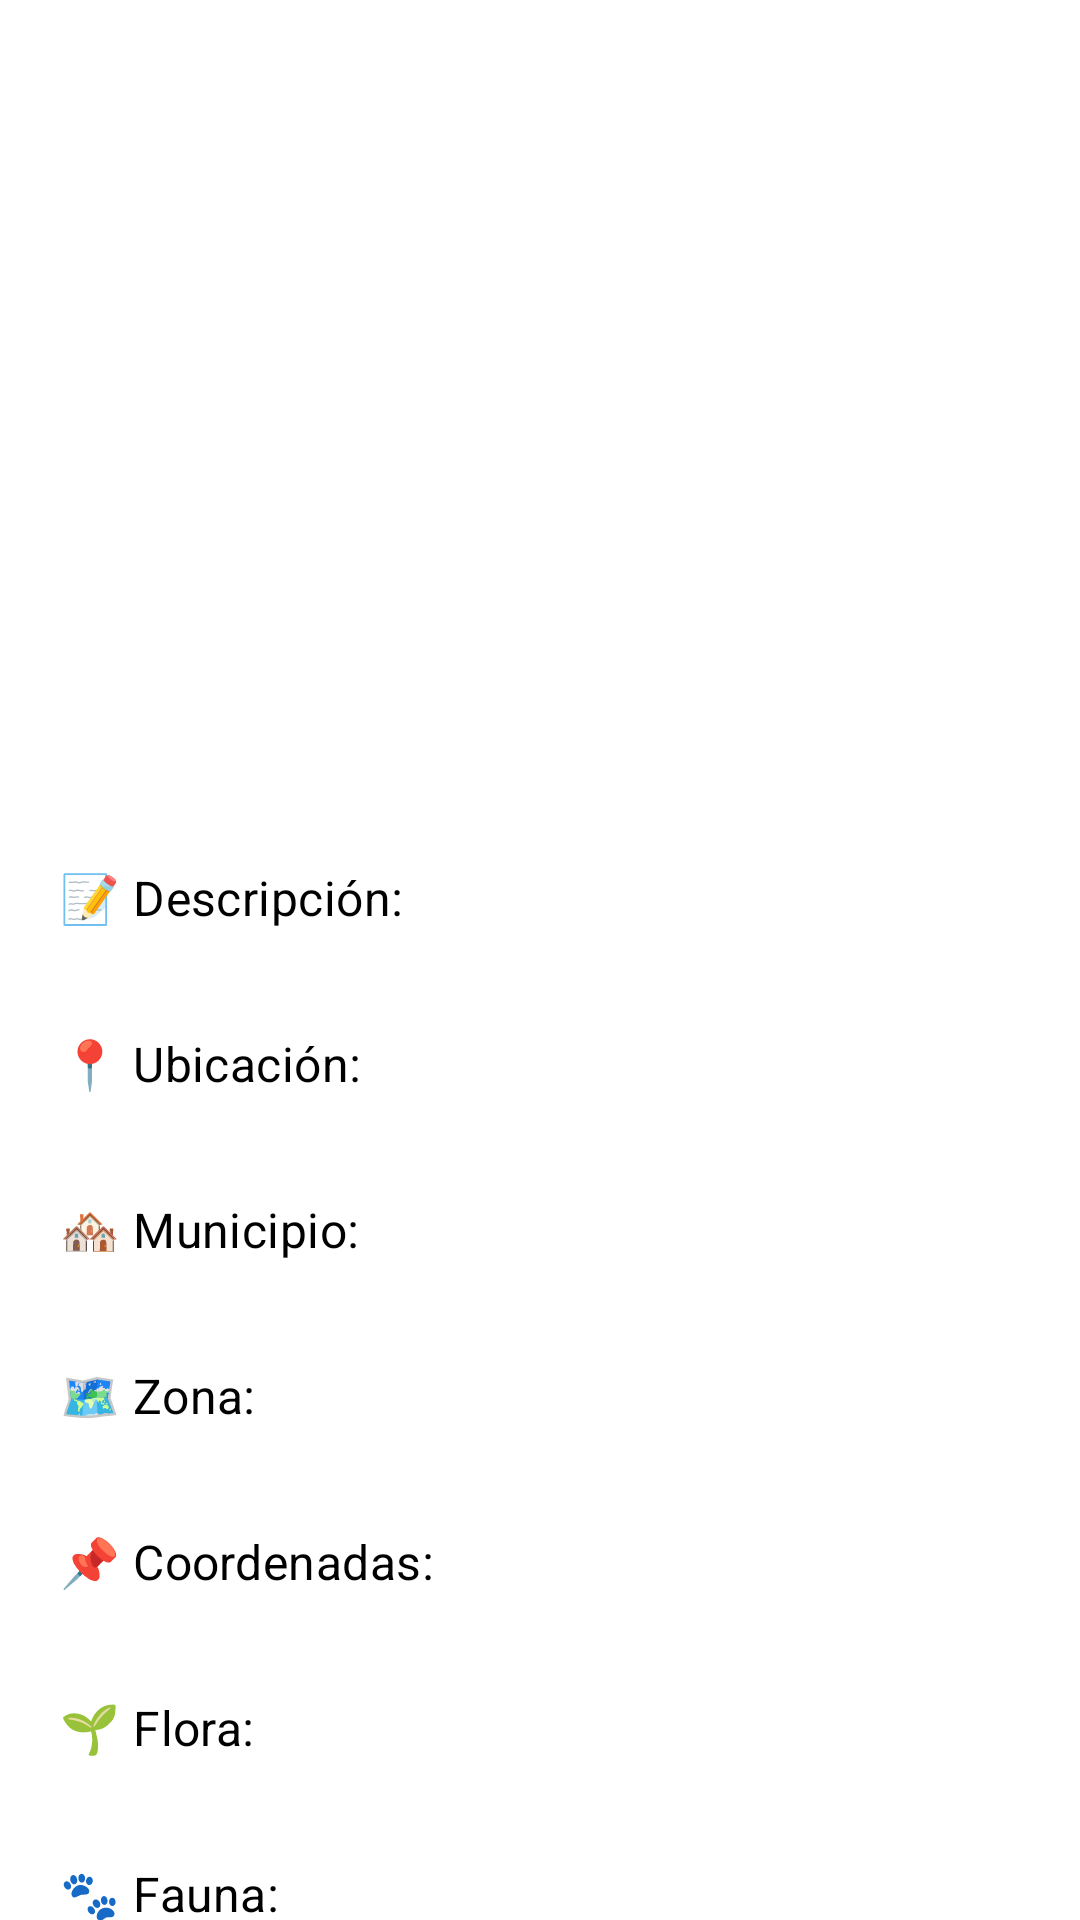

Produce the Android XML layout that renders to this screen, including the resource entries it uses.
<!-- AndroidManifest.xml: application theme Theme.AsturNews -->
<!-- res/layout/fragment_detalle_espacio.xml -->
<?xml version="1.0" encoding="utf-8"?>
<ScrollView xmlns:android="http://schemas.android.com/apk/res/android"
    xmlns:tools="http://schemas.android.com/tools"
    android:layout_width="match_parent"
    android:layout_height="match_parent"
    android:background="?android:attr/windowBackground"
    android:fitsSystemWindows="true"
    tools:theme="@style/Theme.AsturNatura">

    <LinearLayout
        android:layout_width="match_parent"
        android:layout_height="wrap_content"
        android:orientation="vertical"
        android:padding="20dp">

        
        <ImageView
            android:id="@+id/ivDetalleImagen"
            android:layout_width="match_parent"
            android:layout_height="200dp"
            android:scaleType="centerCrop"
            android:layout_marginBottom="16dp"
            android:background="?attr/colorSurface" />

        
        <TextView
            android:id="@+id/tvDetalleNombre"
            style="@style/TextAppearance.MaterialComponents.Headline5"
            android:layout_width="match_parent"
            android:layout_height="wrap_content"
            android:gravity="center"
            android:layout_marginBottom="20dp" />

        
        <LinearLayout
            android:id="@+id/layoutDescripcion"
            android:layout_width="match_parent"
            android:layout_height="wrap_content"
            android:orientation="vertical"
            android:layout_marginBottom="12dp">

            <TextView
                style="@style/TextAppearance.MaterialComponents.Subtitle1"
                android:layout_width="match_parent"
                android:layout_height="wrap_content"
                android:text="@string/detalle_descripcion"/>

            <TextView
                android:id="@+id/tvDetalleDescripcion"
                style="@style/TextAppearance.MaterialComponents.Body1"
                android:layout_width="match_parent"
                android:layout_height="wrap_content" />
        </LinearLayout>

        
        <LinearLayout
            android:id="@+id/layoutUbicacion"
            android:layout_width="match_parent"
            android:layout_height="wrap_content"
            android:orientation="vertical"
            android:layout_marginBottom="12dp">

            <TextView
                style="@style/TextAppearance.MaterialComponents.Subtitle1"
                android:layout_width="match_parent"
                android:layout_height="wrap_content"
                android:text="@string/detalle_ubicacion" />

            <TextView
                android:id="@+id/tvDetalleUbicacion"
                style="@style/TextAppearance.MaterialComponents.Body1"
                android:layout_width="match_parent"
                android:layout_height="wrap_content" />
        </LinearLayout>

        
        <LinearLayout
            android:id="@+id/layoutMunicipio"
            android:layout_width="match_parent"
            android:layout_height="wrap_content"
            android:orientation="vertical"
            android:layout_marginBottom="12dp">

            <TextView
                style="@style/TextAppearance.MaterialComponents.Subtitle1"
                android:layout_width="match_parent"
                android:layout_height="wrap_content"
                android:text="@string/detalle_municipio" />

            <TextView
                android:id="@+id/tvDetalleMunicipio"
                style="@style/TextAppearance.MaterialComponents.Body1"
                android:layout_width="match_parent"
                android:layout_height="wrap_content" />
        </LinearLayout>

        
        <LinearLayout
            android:id="@+id/layoutZona"
            android:layout_width="match_parent"
            android:layout_height="wrap_content"
            android:orientation="vertical"
            android:layout_marginBottom="12dp">

            <TextView
                style="@style/TextAppearance.MaterialComponents.Subtitle1"
                android:layout_width="match_parent"
                android:layout_height="wrap_content"
                android:text="@string/detalle_zona" />

            <TextView
                android:id="@+id/tvDetalleZona"
                style="@style/TextAppearance.MaterialComponents.Body1"
                android:layout_width="match_parent"
                android:layout_height="wrap_content" />
        </LinearLayout>

        
        <LinearLayout
            android:id="@+id/layoutCoordenadas"
            android:layout_width="match_parent"
            android:layout_height="wrap_content"
            android:orientation="vertical"
            android:layout_marginBottom="12dp">

            <TextView
                style="@style/TextAppearance.MaterialComponents.Subtitle1"
                android:layout_width="match_parent"
                android:layout_height="wrap_content"
                android:text="@string/detalle_coordenadas" />

            <TextView
                android:id="@+id/tvDetalleCoordenadas"
                style="@style/TextAppearance.MaterialComponents.Body1"
                android:layout_width="match_parent"
                android:layout_height="wrap_content" />
        </LinearLayout>

        
        <LinearLayout
            android:id="@+id/layoutFlora"
            android:layout_width="match_parent"
            android:layout_height="wrap_content"
            android:orientation="vertical"
            android:layout_marginBottom="12dp">

            <TextView
                style="@style/TextAppearance.MaterialComponents.Subtitle1"
                android:layout_width="match_parent"
                android:layout_height="wrap_content"
                android:text="@string/detalle_flora" />

            <TextView
                android:id="@+id/tvDetalleFlora"
                style="@style/TextAppearance.MaterialComponents.Body1"
                android:layout_width="match_parent"
                android:layout_height="wrap_content" />
        </LinearLayout>

        
        <LinearLayout
            android:id="@+id/layoutFauna"
            android:layout_width="match_parent"
            android:layout_height="wrap_content"
            android:orientation="vertical"
            android:layout_marginBottom="12dp">

            <TextView
                style="@style/TextAppearance.MaterialComponents.Subtitle1"
                android:layout_width="match_parent"
                android:layout_height="wrap_content"
                android:text="@string/detalle_fauna" />

            <TextView
                android:id="@+id/tvDetalleFauna"
                style="@style/TextAppearance.MaterialComponents.Body1"
                android:layout_width="match_parent"
                android:layout_height="wrap_content" />
        </LinearLayout>

        
        <LinearLayout
            android:id="@+id/layoutQueVer"
            android:layout_width="match_parent"
            android:layout_height="wrap_content"
            android:orientation="vertical"
            android:layout_marginBottom="12dp">

            <TextView
                style="@style/TextAppearance.MaterialComponents.Subtitle1"
                android:layout_width="match_parent"
                android:layout_height="wrap_content"
                android:text="@string/detalle_que_ver" />

            <TextView
                android:id="@+id/tvDetalleQueVer"
                style="@style/TextAppearance.MaterialComponents.Body1"
                android:layout_width="match_parent"
                android:layout_height="wrap_content" />
        </LinearLayout>

        
        <LinearLayout
            android:id="@+id/layoutAltitud"
            android:layout_width="match_parent"
            android:layout_height="wrap_content"
            android:orientation="vertical"
            android:layout_marginBottom="12dp">

            <TextView
                style="@style/TextAppearance.MaterialComponents.Subtitle1"
                android:layout_width="match_parent"
                android:layout_height="wrap_content"
                android:text="@string/detalle_altitud" />

            <TextView
                android:id="@+id/tvDetalleAltitud"
                style="@style/TextAppearance.MaterialComponents.Body1"
                android:layout_width="match_parent"
                android:layout_height="wrap_content" />
        </LinearLayout>

        
        <LinearLayout
            android:id="@+id/layoutObservaciones"
            android:layout_width="match_parent"
            android:layout_height="wrap_content"
            android:orientation="vertical"
            android:layout_marginBottom="12dp">

            <TextView
                style="@style/TextAppearance.MaterialComponents.Subtitle1"
                android:layout_width="match_parent"
                android:layout_height="wrap_content"
                android:text="@string/detalle_observaciones" />

            <TextView
                android:id="@+id/tvDetalleObservaciones"
                style="@style/TextAppearance.MaterialComponents.Body1"
                android:layout_width="match_parent"
                android:layout_height="wrap_content" />
        </LinearLayout>

        
        <TextView
            style="@style/TextAppearance.MaterialComponents.Headline6"
            android:layout_width="match_parent"
            android:layout_height="wrap_content"
            android:text="@string/detalle_galeria"
            android:layout_marginTop="20dp"
            android:layout_marginBottom="8dp" />

        <androidx.viewpager2.widget.ViewPager2
            android:id="@+id/viewPagerImagenes"
            android:layout_width="match_parent"
            android:layout_height="200dp"
            android:layout_marginBottom="20dp" />

        
        <LinearLayout
            android:id="@+id/layoutVideo"
            android:layout_width="match_parent"
            android:layout_height="match_parent"
            android:orientation="vertical"
            android:layout_marginBottom="20dp">

            <TextView
                style="@style/TextAppearance.MaterialComponents.Headline6"
                android:layout_width="match_parent"
                android:layout_height="wrap_content"
                android:text="@string/detalle_video"
                android:layout_marginBottom="8dp" />

            <WebView
                android:id="@+id/youtubeWebView"
                android:layout_width="match_parent"
                android:layout_height="200dp"
                android:layout_marginBottom="32dp"
                android:background="?attr/colorSurface" />
        </LinearLayout>

    </LinearLayout>
</ScrollView>
<!-- resources referenced by this layout -->
<resources>
  <string name="detalle_altitud">🏔️ Altitud:</string>
  <string name="detalle_coordenadas">📌 Coordenadas:</string>
  <string name="detalle_descripcion">📝 Descripción:</string>
  <string name="detalle_fauna">🐾 Fauna:</string>
  <string name="detalle_flora">🌱 Flora:</string>
  <string name="detalle_galeria">🖼️ Galería</string>
  <string name="detalle_municipio">🏘️ Municipio:</string>
  <string name="detalle_observaciones">🗒️ Observaciones:</string>
  <string name="detalle_que_ver">🔍 Qué ver:</string>
  <string name="detalle_ubicacion">📍 Ubicación:</string>
  <string name="detalle_video">▶️ Vídeo</string>
  <string name="detalle_zona">🗺️ Zona:</string>
  <style name="Theme.AsturNatura" parent="Theme.MaterialComponents.DayNight.NoActionBar">
          
          <item name="colorPrimary">@color/colorPrimary</item>
          <item name="colorPrimaryVariant">@color/colorPrimaryVariant</item>
          <item name="colorOnPrimary">@color/white</item>
  
          
          <item name="colorSecondary">@color/colorSecondary</item>
          <item name="colorOnSecondary">@color/white</item>
  
          
          <item name="android:windowBackground">@color/colorBackground</item>
          <item name="colorSurface">@color/white</item>
          <item name="colorOnBackground">@color/black</item>
          <item name="colorOnSurface">@color/black</item>
  
          
          <item name="android:statusBarColor">@color/colorPrimaryVariant</item>
  
      </style>
  <color name="colorPrimary">#FFA500</color>
  <color name="colorPrimaryVariant">#E69500</color>
  <color name="colorSecondary">#FFB84D</color>
  <color name="colorBackground">#FFFFFF</color>
  <!-- not gathered from this repository: default colours our renderer supplied (Android Studio template values) -->
  <color name="black">#FF000000</color>
  <color name="white">#FFFFFFFF</color>
</resources>
